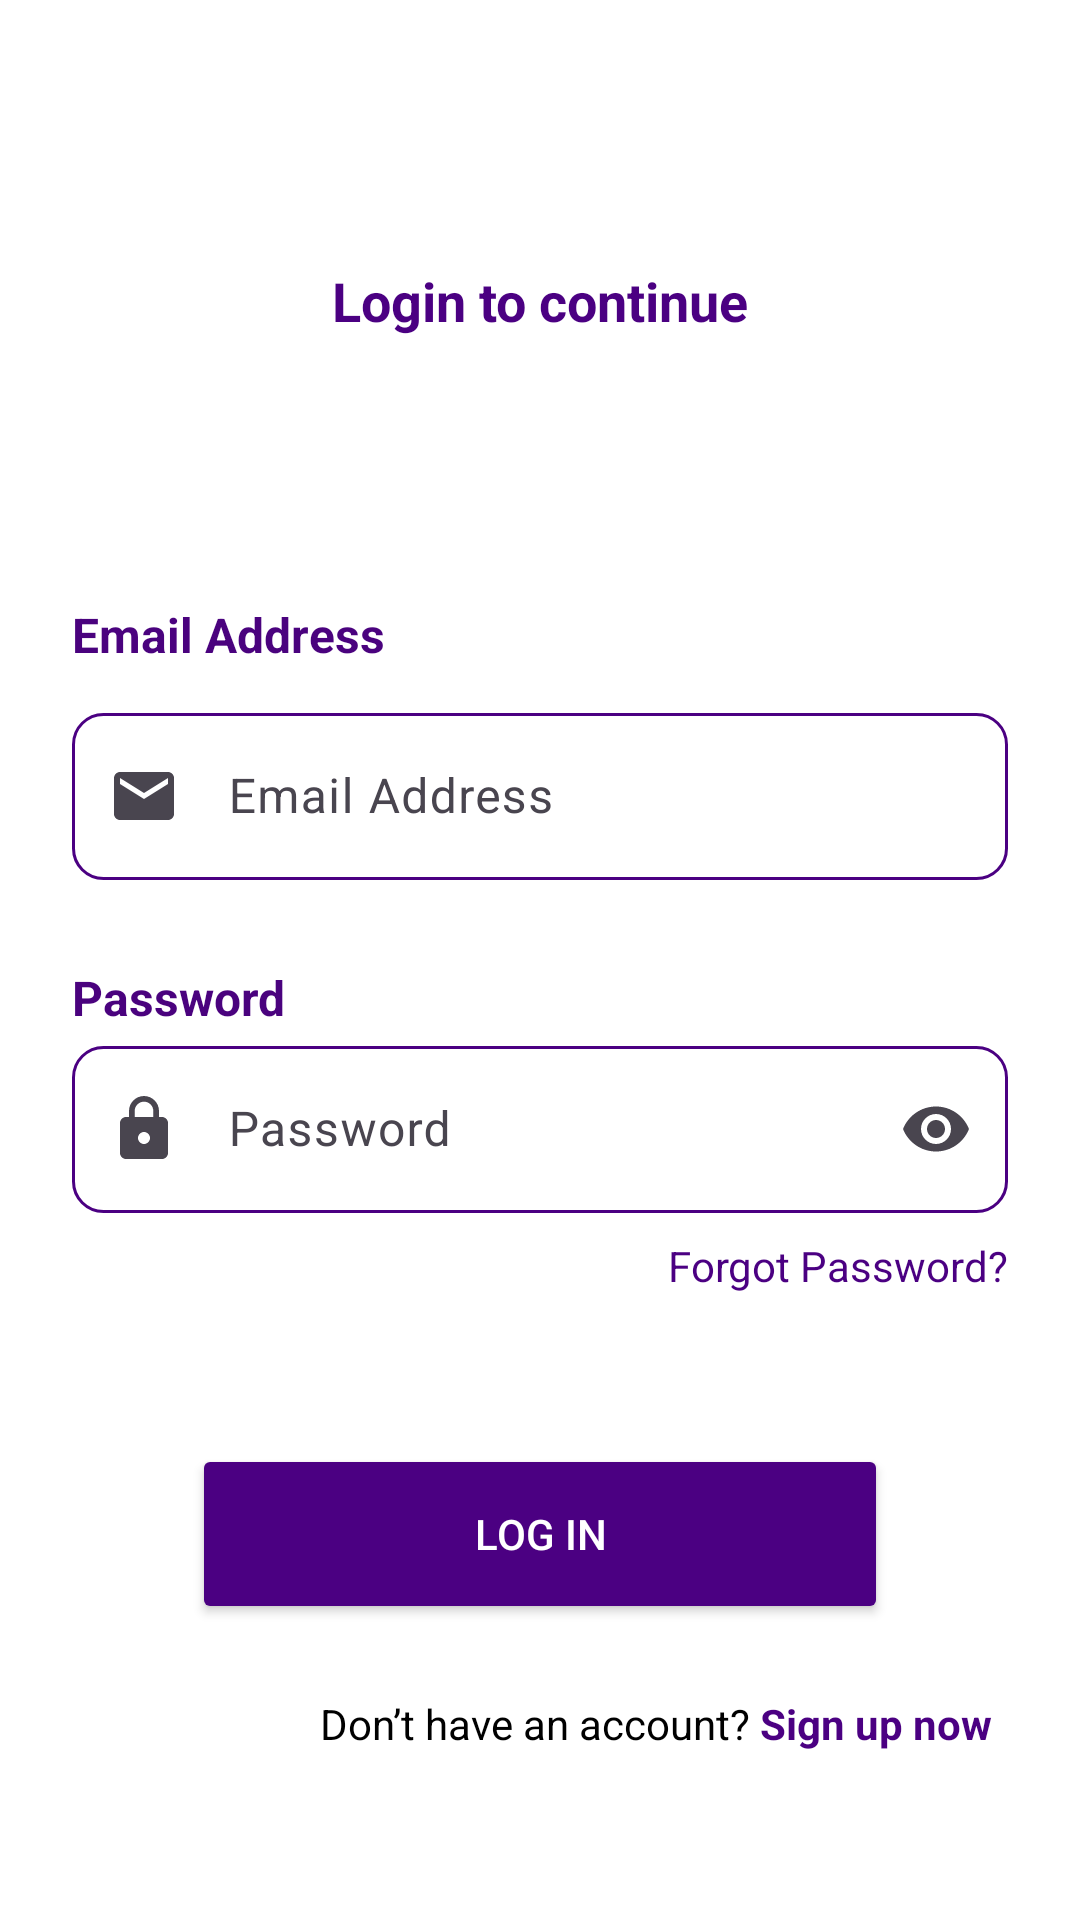

Android layout source for this screen:
<!-- AndroidManifest.xml: application theme Theme.PhysicsSchoolApp -->
<!-- res/layout/activity_sign_in.xml -->
<?xml version="1.0" encoding="utf-8"?>
<androidx.constraintlayout.widget.ConstraintLayout xmlns:android="http://schemas.android.com/apk/res/android"
    xmlns:app="http://schemas.android.com/apk/res-auto"
    xmlns:tools="http://schemas.android.com/tools"
    android:id="@+id/main"
    android:layout_width="match_parent"
    android:layout_height="match_parent"
    android:background="@android:color/white"
    tools:context=".SignInActivity">

    <androidx.constraintlayout.widget.ConstraintLayout
        android:layout_width="match_parent"
        android:layout_height="match_parent"
        android:layout_margin="24dp"
        app:layout_constraintBottom_toBottomOf="parent"
        app:layout_constraintStart_toStartOf="parent"
        app:layout_constraintTop_toTopOf="parent">

        <TextView
            android:id="@+id/tv_login_title"
            android:layout_width="wrap_content"
            android:layout_height="wrap_content"
            android:layout_marginTop="64dp"
            android:text="Login to continue"
            android:textColor="#4B0082"
            android:textSize="18sp"
            android:textStyle="bold"

            app:layout_constraintBottom_toTopOf="@id/email_input_layout"
            app:layout_constraintEnd_toEndOf="parent"
            app:layout_constraintStart_toStartOf="parent"
            app:layout_constraintTop_toTopOf="parent" />

        <TextView
            android:layout_width="wrap_content"
            android:layout_height="wrap_content"
            android:layout_marginBottom="10dp"
            android:text="Email Address"
            android:textColor="#4A027E"
            android:textSize="16sp"
            android:textStyle="bold"
            app:layout_constraintBottom_toTopOf="@+id/email_input_layout"
            app:layout_constraintStart_toStartOf="@+id/email_input_layout" />
        
        <com.google.android.material.textfield.TextInputLayout
            android:id="@+id/email_input_layout"
            android:layout_width="0dp"
            android:layout_height="wrap_content"
            android:layout_marginTop="120dp"
            app:layout_constraintEnd_toEndOf="parent"
            app:layout_constraintStart_toStartOf="parent"
            app:layout_constraintTop_toBottomOf="@id/tv_login_title"
            app:startIconDrawable="@drawable/baseline_email_24">


            <com.google.android.material.textfield.TextInputEditText
                android:id="@+id/et_email"
                android:layout_width="match_parent"
                android:layout_height="wrap_content"
                android:background="@drawable/rounded_edittext_background"
                android:hint="        Email Address"

                android:inputType="textEmailAddress" />
        </com.google.android.material.textfield.TextInputLayout>

        <TextView
            android:layout_width="wrap_content"
            android:layout_height="wrap_content"
            android:text="Password"
            android:textColor="#4A027E"
            android:textSize="16sp"
            android:textStyle="bold"
            app:layout_constraintBottom_toTopOf="@+id/password_input_layout"
            app:layout_constraintStart_toStartOf="@+id/password_input_layout" />
        
        <com.google.android.material.textfield.TextInputLayout
            android:id="@+id/password_input_layout"
            android:layout_width="0dp"
            android:layout_height="wrap_content"
            android:layout_marginTop="50dp"
            app:endIconMode="password_toggle"
            app:layout_constraintEnd_toEndOf="parent"
            app:layout_constraintStart_toStartOf="parent"
            app:layout_constraintTop_toBottomOf="@id/email_input_layout"
            app:startIconDrawable="@drawable/baseline_lock_24">

            <com.google.android.material.textfield.TextInputEditText
                android:id="@+id/et_password"
                android:layout_width="match_parent"
                android:layout_height="wrap_content"
                android:background="@drawable/rounded_edittext_background"
                android:hint="        Password"
                android:inputType="textPassword" />
        </com.google.android.material.textfield.TextInputLayout>

        
        <TextView
            android:id="@+id/tv_forgot_password"
            android:layout_width="wrap_content"
            android:layout_height="wrap_content"
            android:layout_marginTop="8dp"
            android:text="Forgot Password?"
            android:textColor="#4B0082"
            android:textSize="14sp"
            app:layout_constraintEnd_toEndOf="parent"
            app:layout_constraintTop_toBottomOf="@id/password_input_layout" />

        
        <Button
            android:id="@+id/btn_login"
            android:layout_width="0dp"
            android:layout_height="60dp"
            android:layout_marginHorizontal="40dp"
            android:layout_marginTop="50dp"
            android:backgroundTint="#4B0082"
            android:text="LOG IN"
            android:textAllCaps="false"
            android:textColor="@android:color/white"

            app:cornerRadius="16dp"
            app:layout_constraintEnd_toEndOf="parent"
            app:layout_constraintStart_toStartOf="parent"
            app:layout_constraintTop_toBottomOf="@id/tv_forgot_password" />

        
        <TextView
            android:id="@+id/tv_sign_up"
            android:layout_width="wrap_content"
            android:layout_height="wrap_content"
            android:layout_marginBottom="32dp"
            android:text="Don’t have an account? "
            android:textColor="@android:color/black"
            android:textSize="14sp"
            app:layout_constraintBottom_toBottomOf="parent"
            app:layout_constraintEnd_toEndOf="parent"
            app:layout_constraintStart_toStartOf="parent" />

        <TextView
            android:id="@+id/tv_sign_up_link"
            android:layout_width="wrap_content"
            android:layout_height="wrap_content"
            android:text="Sign up now"
            android:textColor="#4B0082"
            android:textSize="14sp"
            android:textStyle="bold"
            app:layout_constraintBottom_toBottomOf="@id/tv_sign_up"
            app:layout_constraintStart_toEndOf="@id/tv_sign_up" />
    </androidx.constraintlayout.widget.ConstraintLayout>


</androidx.constraintlayout.widget.ConstraintLayout>
<!-- resources referenced by this layout -->
<resources>
  <!-- drawable baseline_email_24 (drawable) -->
  <vector xmlns:android="http://schemas.android.com/apk/res/android" android:height="24dp" android:tint="#4A027E" android:viewportHeight="24" android:viewportWidth="24" android:width="24dp">
        
      <path android:fillColor="@android:color/white" android:pathData="M20,4L4,4c-1.1,0 -1.99,0.9 -1.99,2L2,18c0,1.1 0.9,2 2,2h16c1.1,0 2,-0.9 2,-2L22,6c0,-1.1 -0.9,-2 -2,-2zM20,8l-8,5 -8,-5L4,6l8,5 8,-5v2z"/>
      
  </vector>
  <!-- drawable baseline_lock_24 (drawable) -->
  <vector xmlns:android="http://schemas.android.com/apk/res/android" android:height="24dp" android:tint="#4A027E" android:viewportHeight="24" android:viewportWidth="24" android:width="24dp">
        
      <path android:fillColor="@android:color/white" android:pathData="M18,8h-1L17,6c0,-2.76 -2.24,-5 -5,-5S7,3.24 7,6v2L6,8c-1.1,0 -2,0.9 -2,2v10c0,1.1 0.9,2 2,2h12c1.1,0 2,-0.9 2,-2L20,10c0,-1.1 -0.9,-2 -2,-2zM12,17c-1.1,0 -2,-0.9 -2,-2s0.9,-2 2,-2 2,0.9 2,2 -0.9,2 -2,2zM15.1,8L8.9,8L8.9,6c0,-1.71 1.39,-3.1 3.1,-3.1 1.71,0 3.1,1.39 3.1,3.1v2z"/>
      
  </vector>
  <!-- drawable rounded_edittext_background (drawable) -->
  <?xml version="1.0" encoding="utf-8"?>
  <shape xmlns:android="http://schemas.android.com/apk/res/android"
      android:shape="rectangle">
      <solid android:color="@android:color/white" />
      <corners android:radius="10dp" />
      <stroke
          android:width="1dp"
          android:color="#4B0082" />
  </shape>
  <style name="Theme.PhysicsSchoolApp" parent="Base.Theme.PhysicsSchoolApp" />
  <style name="Base.Theme.PhysicsSchoolApp" parent="Theme.Material3.DayNight.NoActionBar">
          
          
      </style>
</resources>
